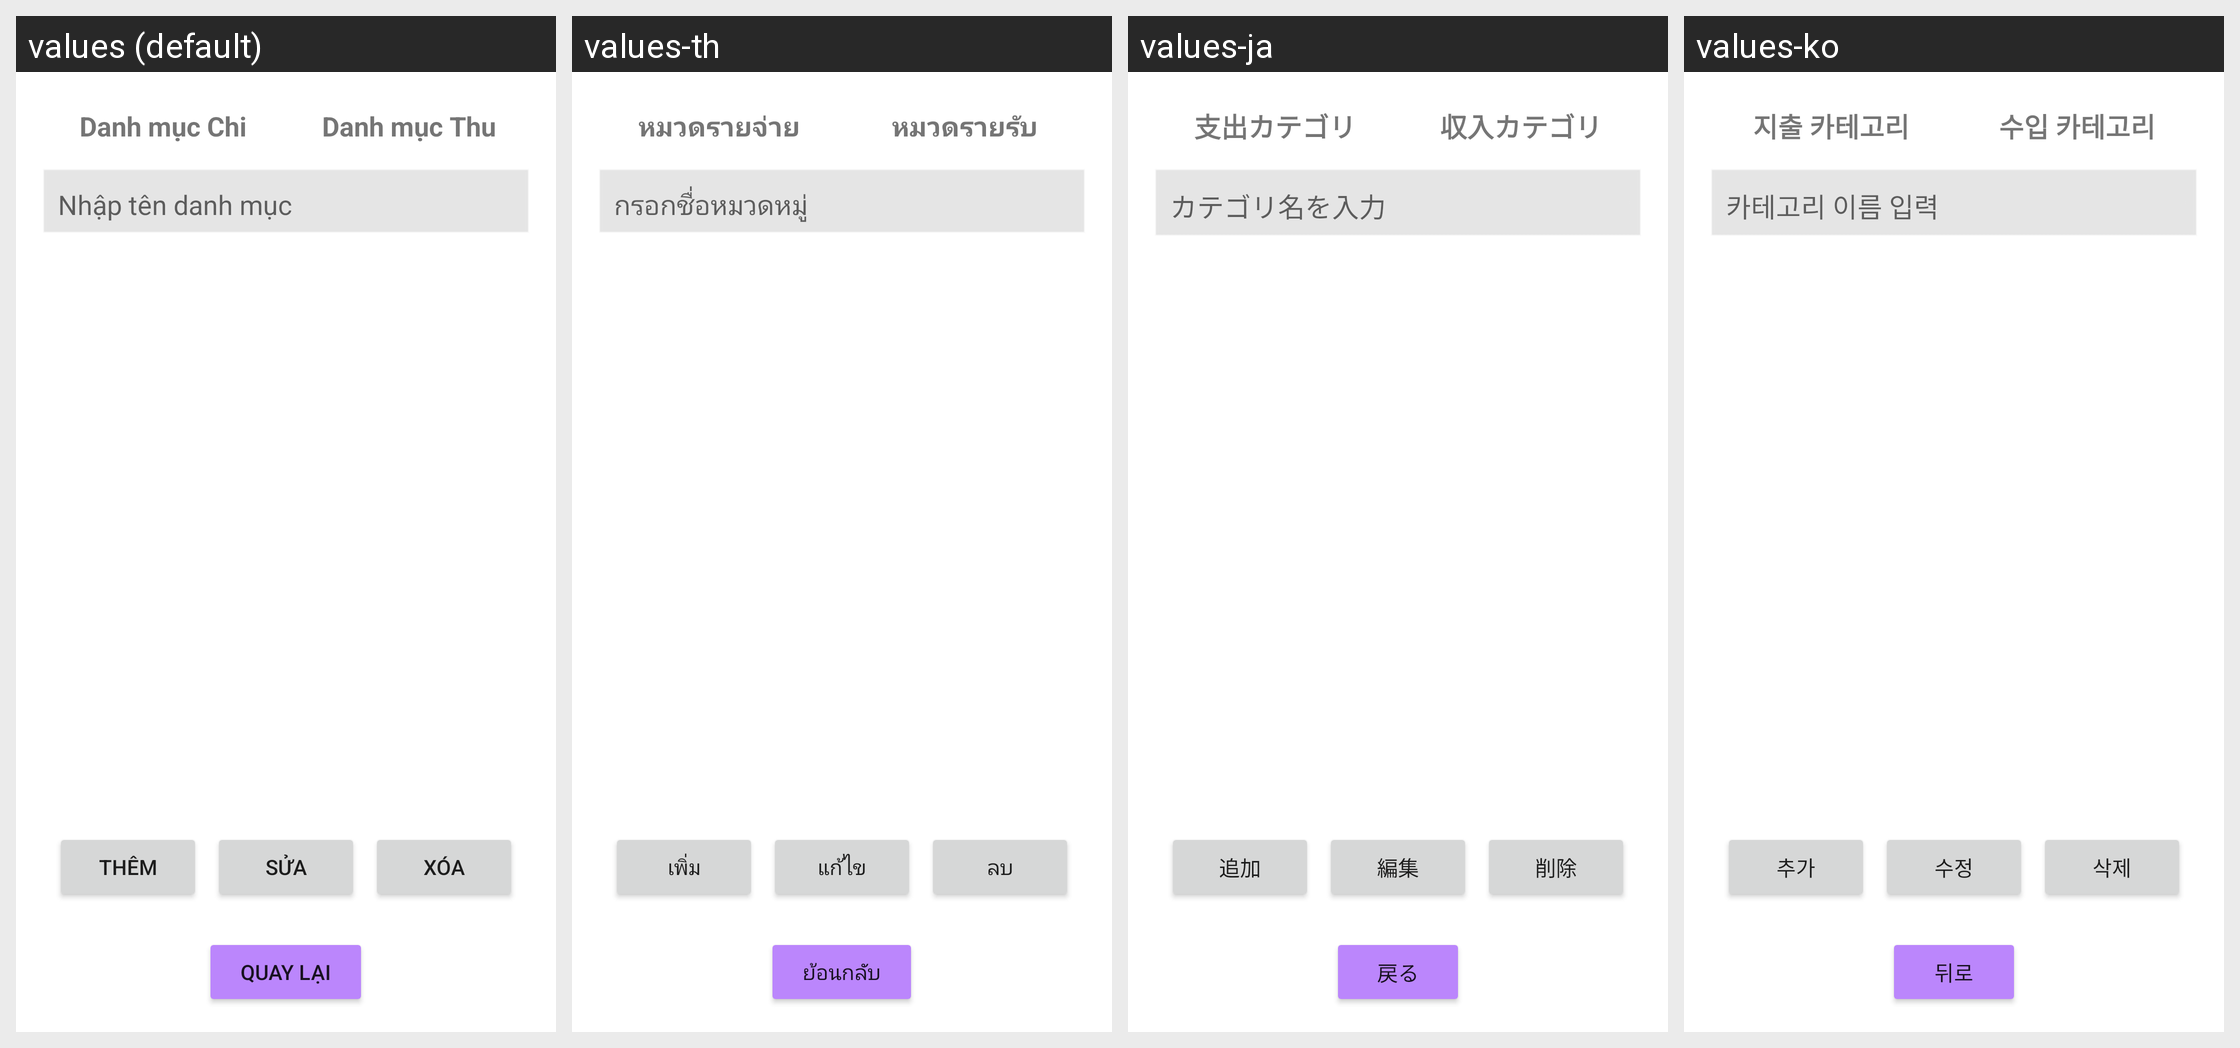

Translations of the strings shown on this Android screen, per locale in the grid:
Android screen res/layout/fragment_danhmuc.xml rendered under 4 locales, left to right: values (default), values-th, values-ja, values-ko. Device: Nexus 5 (rendered at 1080×1920; each locale shown at half size, 540×960, under a caption strip naming it); theme Theme.qltaichinh.
Other locales in the repository, not shown: values-de, values-en, values-zh.
Strings drawn on this screen, with the default value and each locale's value (text and hints the layout hard-codes, and strings that could not be matched under every locale, appear in the picture but are not listed):

tab_chi
  values: Danh mục Chi
  values-th: หมวดรายจ่าย
  values-ja: 支出カテゴリ
  values-ko: 지출 카테고리

tab_thu
  values: Danh mục Thu
  values-th: หมวดรายรับ
  values-ja: 収入カテゴリ
  values-ko: 수입 카테고리

hint_nhap_ten_danh_muc
  values: Nhập tên danh mục
  values-th: กรอกชื่อหมวดหมู่
  values-ja: カテゴリ名を入力
  values-ko: 카테고리 이름 입력

button_them
  values: Thêm
  values-th: เพิ่ม
  values-ja: 追加
  values-ko: 추가

button_sua
  values: Sửa
  values-th: แก้ไข
  values-ja: 編集
  values-ko: 수정

button_xoa
  values: Xóa
  values-th: ลบ
  values-ja: 削除
  values-ko: 삭제

button_quay_lai
  values: Quay lại
  values-th: ย้อนกลับ
  values-ja: 戻る
  values-ko: 뒤로
